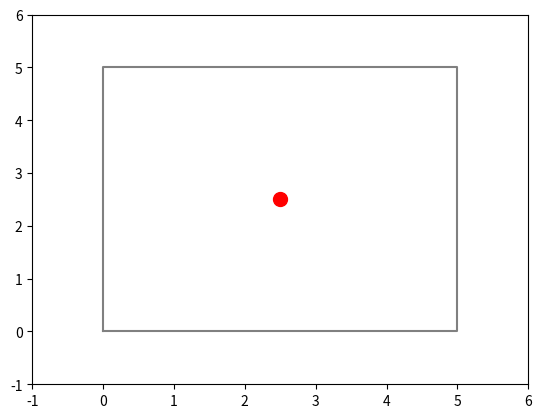

Python code for this plot:
import matplotlib.pyplot as plt
import matplotlib.animation as animation

positions = [(2.5, 2.5), (4, 4), (1, 4), (1, 1), (4, 1), (2.5, 2.5)]

fig, ax = plt.subplots()
# Initialize at the first position
player_dot, = ax.plot([positions[0][0]], [positions[0][1]], 'ro', markersize=10)
court_lines = [(0, 0), (0, 5), (5, 5), (5, 0), (0, 0)]

ax.plot(*zip(*court_lines), color='gray')
ax.set_xlim(-1, 6)
ax.set_ylim(-1, 6)

def update(frame):
    player_dot.set_data([positions[frame][0]], [positions[frame][1]])
    return player_dot,

ani = animation.FuncAnimation(fig, update, frames=len(positions), interval=500, blit=True)
ani.save('footwork_demo.gif', writer='pillow')
